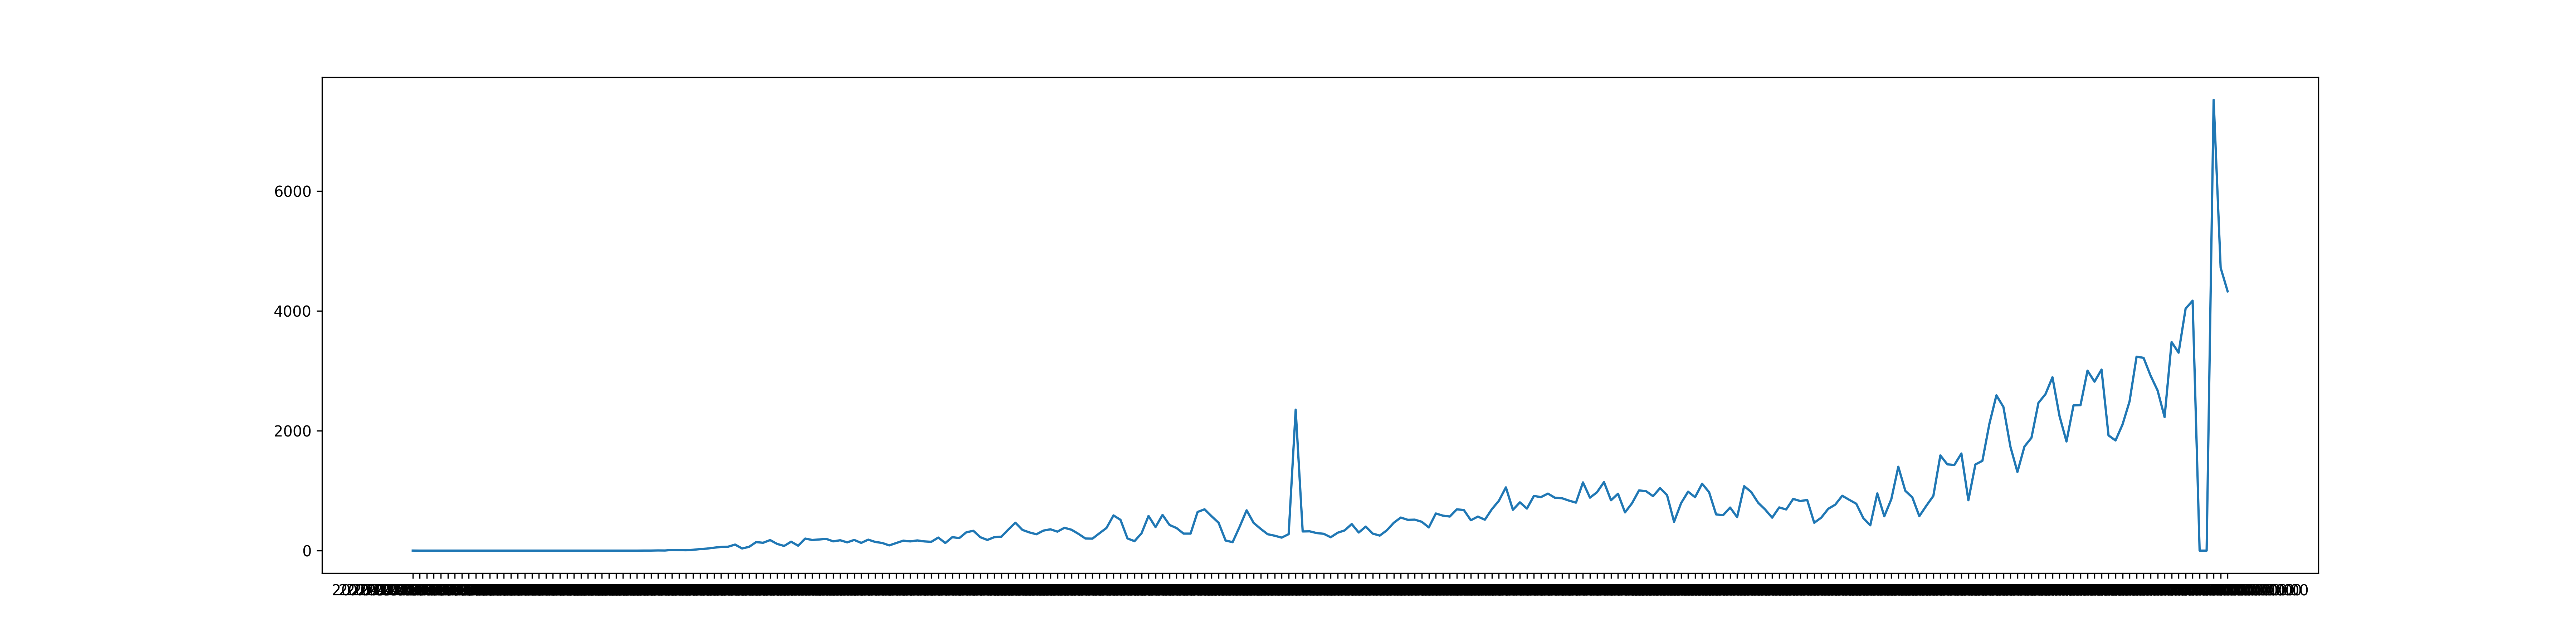

Data behind this chart, as committed beside it:
2020-02-05T00:00:00, 1
2020-02-06T00:00:00, 0
2020-02-07T00:00:00, 0
2020-02-08T00:00:00, 0
2020-02-09T00:00:00, 0
2020-02-10T00:00:00, 0
2020-02-11T00:00:00, 0
2020-02-12T00:00:00, 0
2020-02-13T00:00:00, 0
2020-02-14T00:00:00, 0
2020-02-15T00:00:00, 0
2020-02-16T00:00:00, 0
2020-02-17T00:00:00, 0
2020-02-18T00:00:00, 0
2020-02-19T00:00:00, 0
2020-02-20T00:00:00, 0
2020-02-21T00:00:00, 0
2020-02-22T00:00:00, 0
2020-02-23T00:00:00, 0
2020-02-24T00:00:00, 0
2020-02-25T00:00:00, 0
2020-02-26T00:00:00, 0
2020-02-27T00:00:00, 0
2020-02-28T00:00:00, 0
2020-02-29T00:00:00, 0
2020-03-01T00:00:00, 0
2020-03-02T00:00:00, 0
2020-03-03T00:00:00, 0
2020-03-04T00:00:00, 0
2020-03-05T00:00:00, 0
2020-03-06T00:00:00, 0
2020-03-07T00:00:00, 0
2020-03-08T00:00:00, 0
2020-03-09T00:00:00, 1
2020-03-10T00:00:00, 1
2020-03-11T00:00:00, 3
2020-03-12T00:00:00, 2
2020-03-13T00:00:00, 11
2020-03-14T00:00:00, 8
2020-03-15T00:00:00, 6
2020-03-16T00:00:00, 14
2020-03-17T00:00:00, 25
2020-03-18T00:00:00, 34
2020-03-19T00:00:00, 49
2020-03-20T00:00:00, 61
2020-03-21T00:00:00, 65
2020-03-22T00:00:00, 101
2020-03-23T00:00:00, 36
2020-03-24T00:00:00, 63
2020-03-25T00:00:00, 142
2020-03-26T00:00:00, 131
2020-03-27T00:00:00, 176
2020-03-28T00:00:00, 112
2020-03-29T00:00:00, 78
2020-03-30T00:00:00, 149
2020-03-31T00:00:00, 82
2020-04-01T00:00:00, 201
2020-04-02T00:00:00, 178
2020-04-03T00:00:00, 186
2020-04-04T00:00:00, 196
2020-04-05T00:00:00, 155
... 199 more rows
